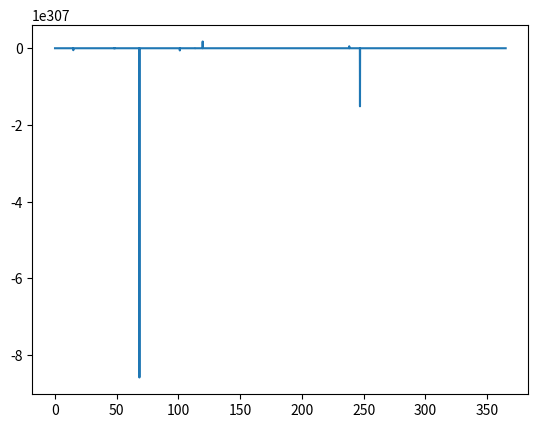

Generate this figure with matplotlib:
import numpy as np
from scipy.integrate import odeint
import matplotlib.pyplot as plt

t = np.arange(0, 365, 0.1)


def radio_function(w, t):
  dWdt = (R**2 * L) / (a * w)
  return dWdt

w_0 = 0
w = (2 * np.pi)/365
L = 3.827 * 10 ** 26
a = 147 * 10 ** 6
v = 30.4
R = 6400
solve_Bi = odeint(radio_function, w_0, t)

plt.plot(t, solve_Bi[:, 0])
plt.show()
